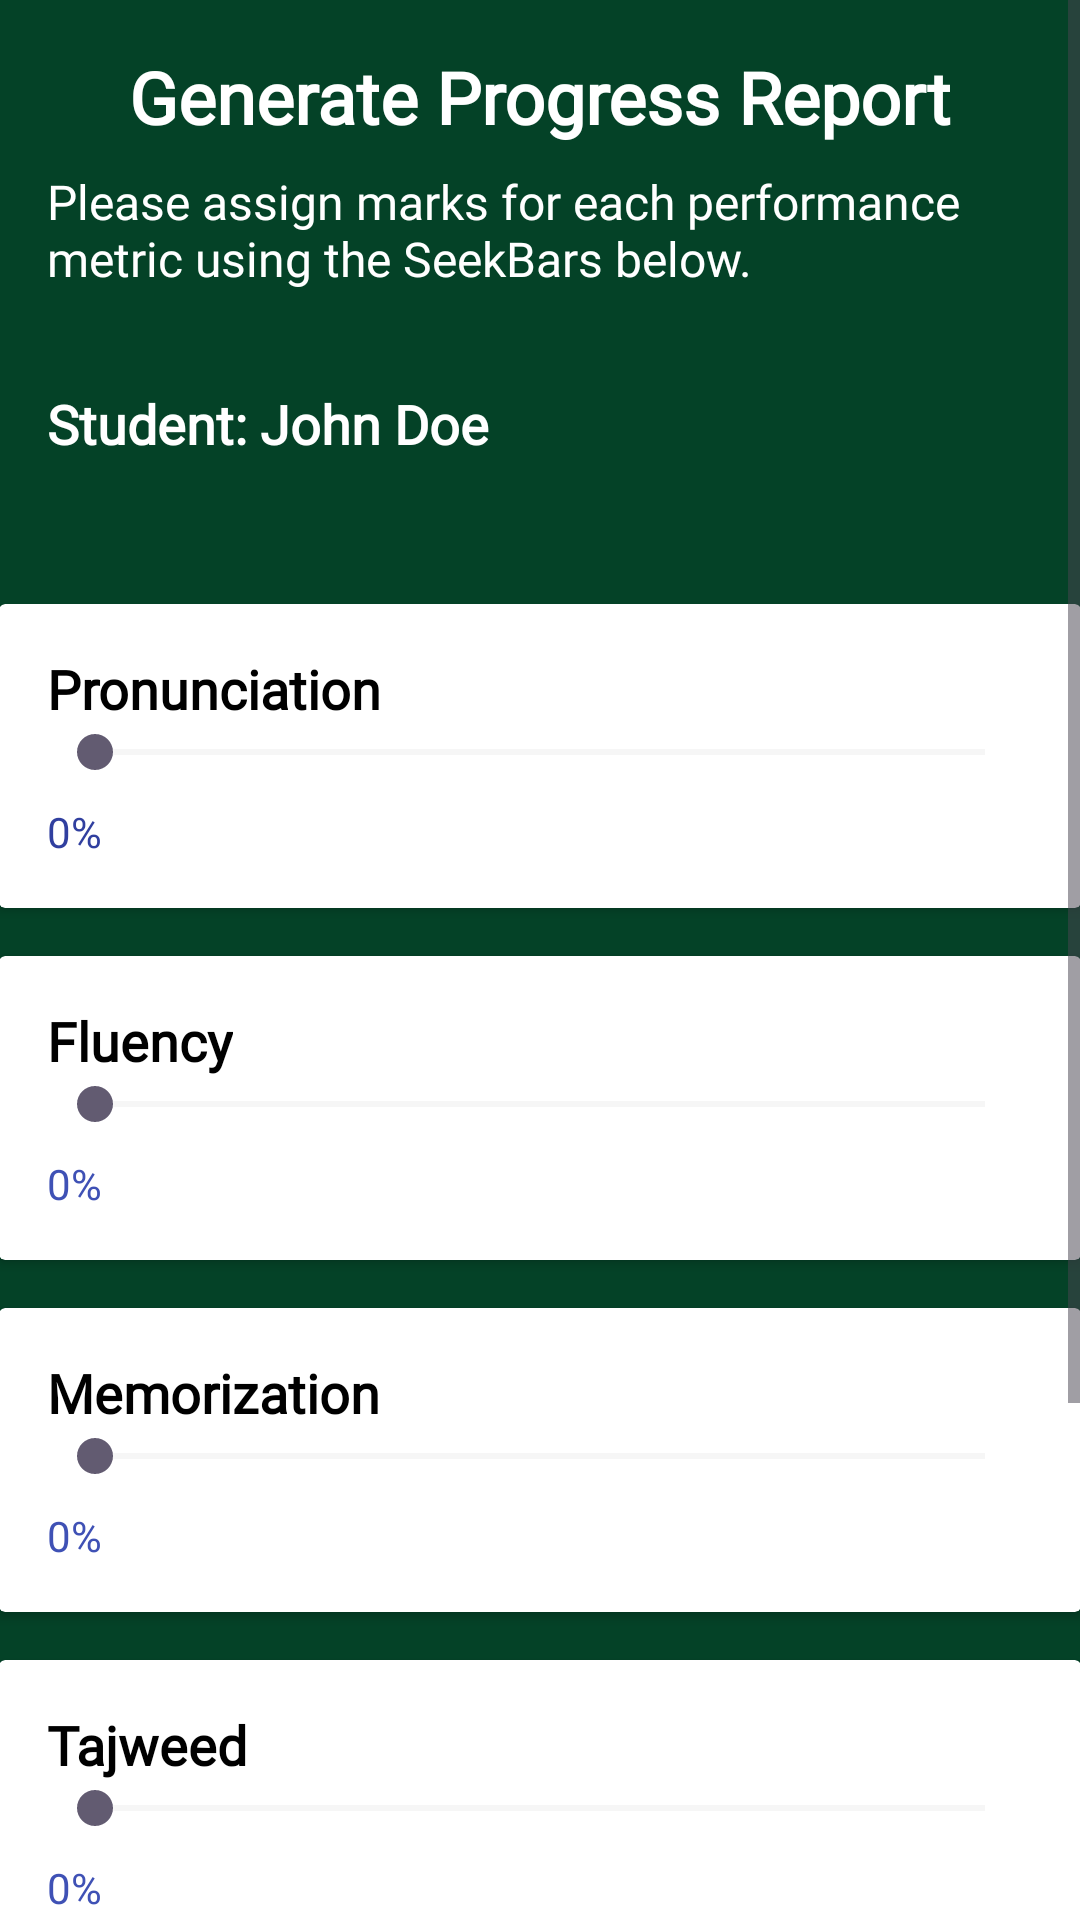

Android layout source for this screen:
<!-- AndroidManifest.xml: application theme Theme.QuranMentor -->
<!-- res/layout/progress_report_gen.xml -->
<ScrollView
    xmlns:android="http://schemas.android.com/apk/res/android"
    android:layout_width="match_parent"
    android:layout_height="match_parent"
    android:orientation="vertical">
<LinearLayout
    android:layout_width="match_parent"
    android:layout_height="match_parent"
    android:orientation="vertical"
    android:padding="@dimen/_16sdp"
    android:background="#044227">
    
    <LinearLayout
        android:layout_width="match_parent"
        android:layout_height="wrap_content"
        android:padding="16dp"
        android:orientation="vertical"
        android:gravity="center_horizontal">

        <TextView
            android:layout_width="wrap_content"
            android:layout_height="wrap_content"
            android:text="Generate Progress Report"
            android:textSize="24sp"
            android:fontFamily="@font/ubuntu_medium"
            android:textStyle="bold"
            android:textColor="@android:color/white"
            android:layout_marginBottom="8dp"/>

        <TextView
            android:layout_width="wrap_content"
            android:layout_height="wrap_content"
            android:fontFamily="@font/ubuntu_medium"
            android:text="Please assign marks for each performance metric using the SeekBars below."
            android:textSize="16sp"
            android:textColor="@android:color/white"/>
    </LinearLayout>

    
    <LinearLayout
        android:layout_width="match_parent"
        android:layout_height="wrap_content"
        android:padding="16dp"
        android:orientation="vertical">

        <TextView
            android:id="@+id/tvStudentInfo"
            android:layout_width="wrap_content"
            android:layout_height="wrap_content"
            android:text="Student: John Doe"
            android:fontFamily="@font/ubuntu_medium"
            android:textSize="18sp"
            android:textStyle="bold"
            android:textColor="@color/white"
            android:layout_marginBottom="16dp"/>
    </LinearLayout>

    
    <LinearLayout
        android:layout_width="match_parent"
        android:layout_height="wrap_content"
        android:orientation="vertical"
        android:layout_marginTop="16dp">

        
        <androidx.cardview.widget.CardView
            android:layout_width="match_parent"
            android:layout_height="wrap_content"
            android:layout_marginBottom="16dp"
            android:background="@drawable/card_bg"
            android:elevation="4dp">

            <LinearLayout
                android:layout_width="match_parent"
                android:layout_height="wrap_content"
                android:orientation="vertical"
                android:padding="16dp">

                <TextView
                    android:layout_width="wrap_content"
                    android:layout_height="wrap_content"
                    android:text="Pronunciation"
                    android:fontFamily="@font/ubuntu_medium"
                    android:textSize="18sp"
                    android:textStyle="bold"
                    android:textColor="@color/black"/>

                <SeekBar
                    android:id="@+id/seekBarPronunciation"
                    android:layout_width="match_parent"
                    android:layout_height="wrap_content"
                    android:max="100"
                    android:progressBackgroundTint="@color/light_grays"
                    android:progressTint="@color/colorPrimaryDarks"/>

                <TextView
                    android:id="@+id/tvPronunciationPercentage"
                    android:layout_width="wrap_content"
                    android:layout_height="wrap_content"
                    android:text="0%"
                    android:fontFamily="@font/ubuntu_medium"
                    android:textSize="14sp"
                    android:textColor="@color/colorPrimaryDarks"
                    android:layout_marginTop="8dp"/>
            </LinearLayout>
        </androidx.cardview.widget.CardView>

        
        <androidx.cardview.widget.CardView
            android:layout_width="match_parent"
            android:layout_height="wrap_content"
            android:layout_marginBottom="16dp"
            android:background="@drawable/card_bg"
            android:elevation="4dp">

            <LinearLayout
                android:layout_width="match_parent"
                android:layout_height="wrap_content"
                android:orientation="vertical"
                android:padding="16dp">

                <TextView
                    android:layout_width="wrap_content"
                    android:layout_height="wrap_content"
                    android:text="Fluency"
                    android:fontFamily="@font/ubuntu_medium"
                    android:textSize="18sp"
                    android:textStyle="bold"
                    android:textColor="@color/black"/>

                <SeekBar
                    android:id="@+id/seekBarFluency"
                    android:layout_width="match_parent"
                    android:layout_height="wrap_content"
                    android:max="100"
                    android:progressBackgroundTint="@color/light_grays"
                    android:progressTint="@color/colorPrimarys"/>

                <TextView
                    android:id="@+id/tvFluencyPercentage"
                    android:layout_width="wrap_content"
                    android:layout_height="wrap_content"
                    android:text="0%"
                    android:fontFamily="@font/ubuntu_medium"
                    android:textSize="14sp"
                    android:textColor="@color/colorPrimarys"
                    android:layout_marginTop="8dp"/>
            </LinearLayout>
        </androidx.cardview.widget.CardView>

        <androidx.cardview.widget.CardView
            android:layout_width="match_parent"
            android:layout_height="wrap_content"
            android:layout_marginBottom="16dp"
            android:background="@drawable/card_bg"
            android:elevation="4dp">

            <LinearLayout
                android:layout_width="match_parent"
                android:layout_height="wrap_content"
                android:orientation="vertical"
                android:padding="16dp">

                <TextView
                    android:layout_width="wrap_content"
                    android:layout_height="wrap_content"
                    android:text="Memorization"
                    android:fontFamily="@font/ubuntu_medium"
                    android:textSize="18sp"
                    android:textStyle="bold"
                    android:textColor="@color/black"/>

                <SeekBar
                    android:id="@+id/seekBarMemorization"
                    android:layout_width="match_parent"
                    android:layout_height="wrap_content"
                    android:max="100"
                    android:progressBackgroundTint="@color/light_grays"
                    android:progressTint="@color/colorPrimarys"/>

                <TextView
                    android:id="@+id/tvMemorizationPercentage"
                    android:layout_width="wrap_content"
                    android:layout_height="wrap_content"
                    android:text="0%"
                    android:fontFamily="@font/ubuntu_medium"
                    android:textSize="14sp"
                    android:textColor="@color/colorPrimarys"
                    android:layout_marginTop="8dp"/>
            </LinearLayout>
        </androidx.cardview.widget.CardView>
        <androidx.cardview.widget.CardView
            android:layout_width="match_parent"
            android:layout_height="wrap_content"
            android:layout_marginBottom="16dp"
            android:background="@drawable/card_bg"
            android:elevation="4dp">

            <LinearLayout
                android:layout_width="match_parent"
                android:layout_height="wrap_content"
                android:orientation="vertical"
                android:padding="16dp">

                <TextView
                    android:layout_width="wrap_content"
                    android:layout_height="wrap_content"
                    android:text="Tajweed"
                    android:fontFamily="@font/ubuntu_medium"
                    android:textSize="18sp"
                    android:textStyle="bold"
                    android:textColor="@color/black"/>

                <SeekBar
                    android:id="@+id/seekBarTajweed"
                    android:layout_width="match_parent"
                    android:layout_height="wrap_content"
                    android:max="100"
                    android:progressBackgroundTint="@color/light_grays"
                    android:progressTint="@color/colorPrimarys"/>

                <TextView
                    android:id="@+id/tvTajweedPercentage"
                    android:layout_width="wrap_content"
                    android:layout_height="wrap_content"
                    android:text="0%"
                    android:fontFamily="@font/ubuntu_medium"
                    android:textSize="14sp"
                    android:textColor="@color/colorPrimarys"
                    android:layout_marginTop="8dp"/>
            </LinearLayout>
        </androidx.cardview.widget.CardView>
        <androidx.cardview.widget.CardView
            android:layout_width="match_parent"
            android:layout_height="wrap_content"
            android:layout_marginBottom="16dp"
            android:background="@drawable/card_bg"
            android:elevation="4dp">

            <LinearLayout
                android:layout_width="match_parent"
                android:layout_height="wrap_content"
                android:orientation="vertical"
                android:padding="16dp">

                <TextView
                    android:layout_width="wrap_content"
                    android:layout_height="wrap_content"
                    android:text="Essential Dua's"
                    android:fontFamily="@font/ubuntu_medium"
                    android:textSize="18sp"
                    android:textStyle="bold"
                    android:textColor="@color/black"/>

                <SeekBar
                    android:id="@+id/seekBarEssentialDuas"
                    android:layout_width="match_parent"
                    android:layout_height="wrap_content"
                    android:max="100"
                    android:progressBackgroundTint="@color/light_grays"
                    android:progressTint="@color/colorPrimarys"/>

                <TextView
                    android:id="@+id/tvEssentialDuasPercentage"
                    android:layout_width="wrap_content"
                    android:layout_height="wrap_content"
                    android:text="0%"
                    android:fontFamily="@font/ubuntu_medium"
                    android:textSize="14sp"
                    android:textColor="@color/colorPrimarys"
                    android:layout_marginTop="8dp"/>
            </LinearLayout>
        </androidx.cardview.widget.CardView>


        

    </LinearLayout>

    
    <com.google.android.material.floatingactionbutton.FloatingActionButton
        android:id="@+id/btnSubmit"
        android:layout_width="wrap_content"
        android:layout_height="wrap_content"
        android:layout_gravity="end|bottom"
        android:layout_margin="16dp"
        android:src="@drawable/star"
        android:tint="@android:color/white"
        android:backgroundTint="@color/colorAccent"/>

</LinearLayout>

</ScrollView>
<!-- resources referenced by this layout -->
<resources>
  <color name="black">#FF000000</color>
  <color name="colorAccent">#FF4081</color>
  <color name="colorPrimaryDarks">#303F9F</color>
  <color name="colorPrimarys">#3F51B5</color>
  <color name="light_grays">#DDDDDD</color>
  <color name="white">#FFFFFFFF</color>
  <!-- drawable card_bg (drawable) -->
  <shape xmlns:android="http://schemas.android.com/apk/res/android"
      android:shape="rectangle">
      <solid android:color="@android:color/white"/>
      <corners android:radius="8dp"/>
      <stroke
          android:width="1dp"
          android:color="@color/light_grays"/>
  </shape>
  <style name="Theme.QuranMentor" parent="Base.Theme.QuranMentor" />
  <style name="Base.Theme.QuranMentor" parent="Theme.Material3.Light.NoActionBar">
          <item name="android:windowIsTranslucent">true</item>
          <item name="android:statusBarColor">#044227</item>
          <item name="android:navigationBarColor">@android:color/black</item>
      </style>
</resources>
